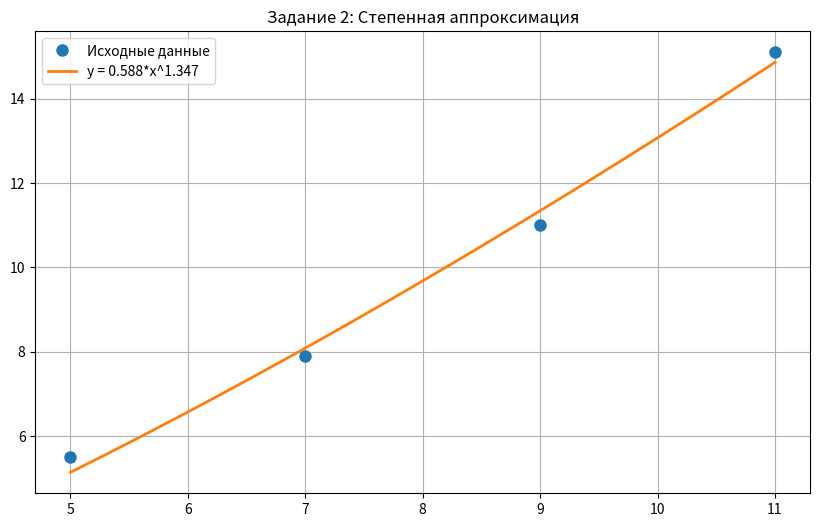

Reproduce this figure in Python.
import numpy as np
import scipy.linalg as linalg
from scipy.optimize import curve_fit, leastsq
import matplotlib.pyplot as plt

# Параметры
alpha, beta, gamma, theta, mu, nu = 7, 3, 1, 2, 0, 5


print("\n=== ЗАДАНИЕ 2 (стр. 51) ===")
# Аппроксимация y = a*x^b

x = np.array([mu+nu, mu+nu+2, mu+nu+4, mu+nu+6])
y = np.array([gamma+theta+2.5, gamma+theta+4.9, gamma+theta+8, gamma+theta+12.1])

def power_func(x, a, b):
    return a * x**b

# Решение через curve_fit
popt_cf, _ = curve_fit(power_func, x, y, p0=[1, 1])
print(f"Коэффициенты (curve_fit): a={popt_cf[0]:.6f}, b={popt_cf[1]:.6f}")

# Решение через leastsq
def residuals_power(params, x, y):
    return y - power_func(x, *params)

popt_ls = leastsq(residuals_power, [1, 1], args=(x, y))[0]
print(f"Коэффициенты (leastsq): a={popt_ls[0]:.6f}, b={popt_ls[1]:.6f}")

x2_plot = np.linspace(x.min(), x.max(), 100)
y2_plot = power_func(x2_plot, *popt_cf)

plt.figure(figsize=(10, 6))
plt.plot(x, y, 'o', label='Исходные данные', markersize=8)
plt.plot(x2_plot, y2_plot, '-', label=f'y = {popt_cf[0]:.3f}*x^{popt_cf[1]:.3f}', linewidth=2)
plt.legend()
plt.grid(True)
plt.title('Задание 2: Степенная аппроксимация')
plt.show()
